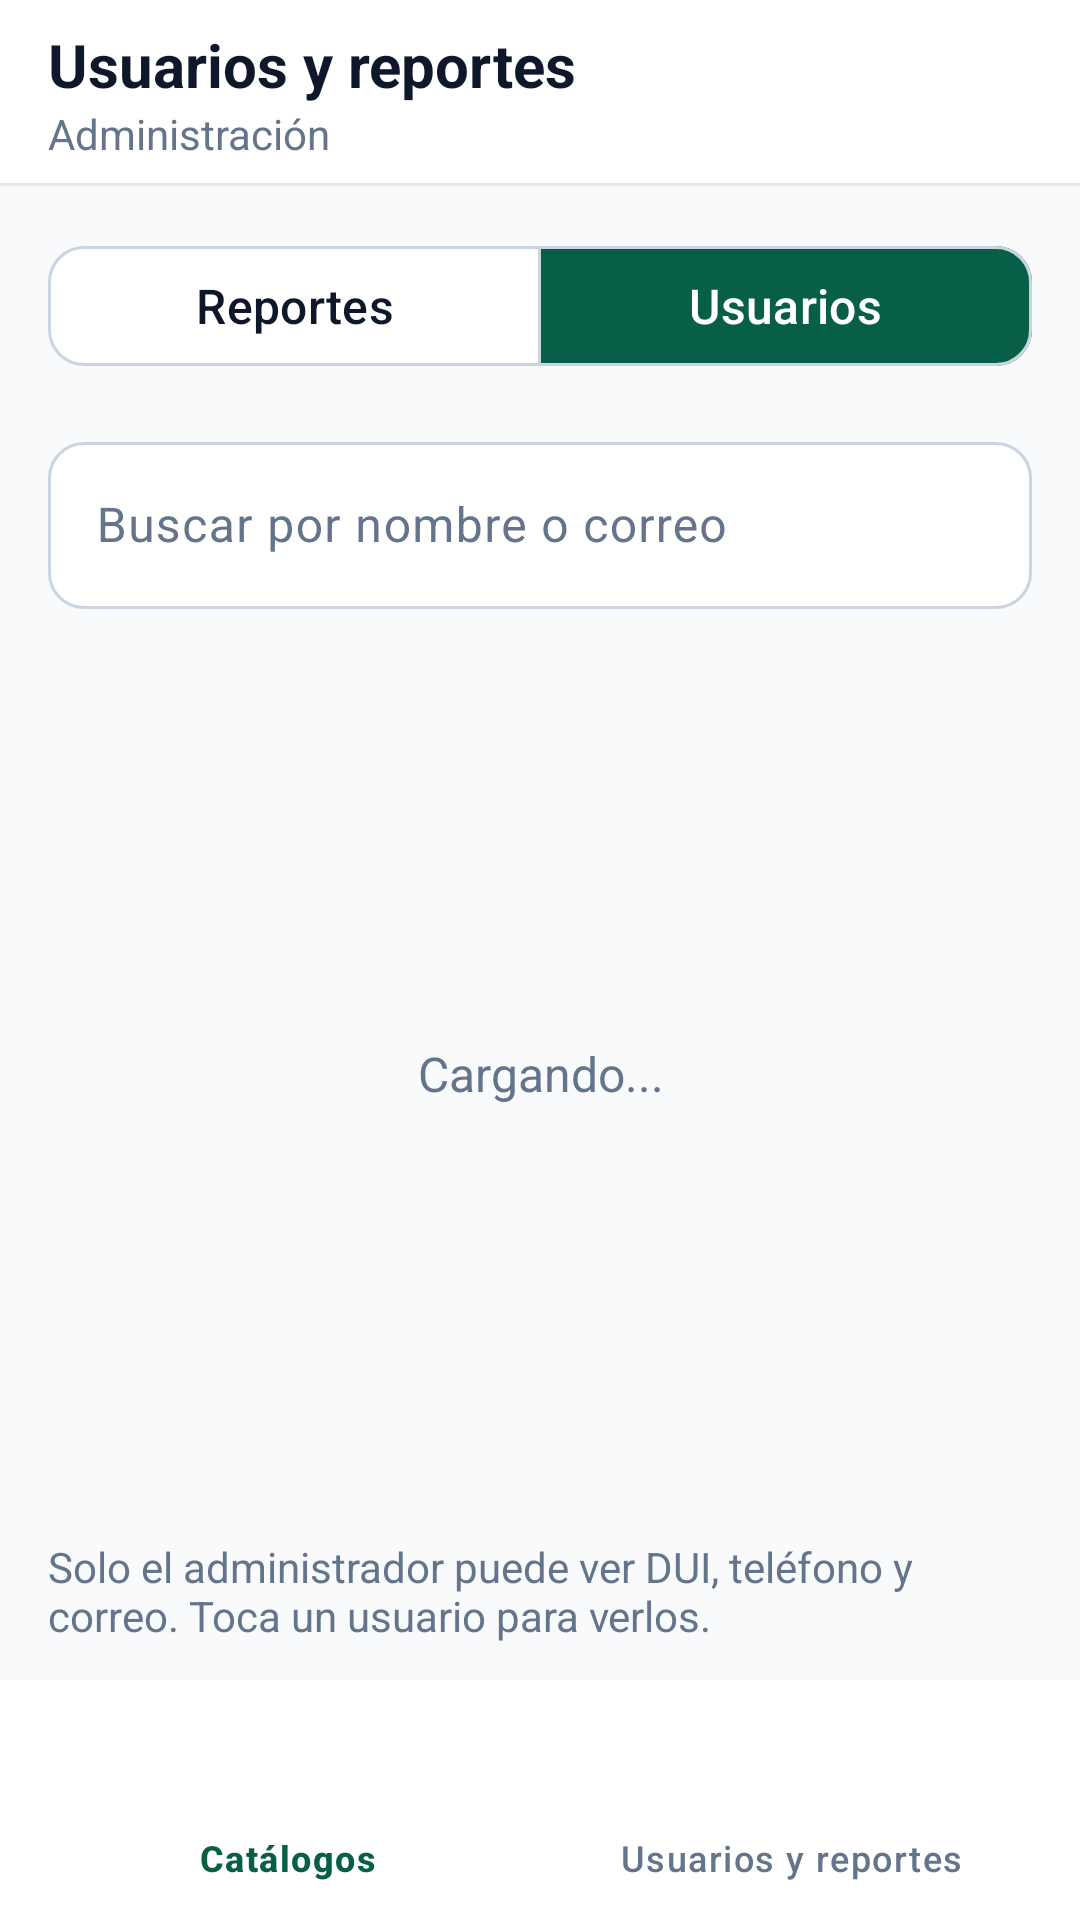

Write the Android layout XML for this screen, with the resource values it uses.
<!-- AndroidManifest.xml: application theme Theme.GestorTrabajo -->
<!-- res/layout/activity_admin_usuarios.xml -->
<?xml version="1.0" encoding="utf-8"?>
<LinearLayout xmlns:android="http://schemas.android.com/apk/res/android"
    xmlns:app="http://schemas.android.com/apk/res-auto"
    android:id="@+id/raiz"
    android:layout_width="match_parent"
    android:layout_height="match_parent"
    android:background="@color/superficie"
    android:orientation="vertical">

    <LinearLayout style="@style/BarraSuperior">

        <LinearLayout
            android:layout_width="0dp"
            android:layout_height="wrap_content"
            android:layout_marginStart="12dp"
            android:layout_weight="1"
            android:orientation="vertical"
            android:paddingTop="@dimen/espacio_pequeno"
            android:paddingBottom="@dimen/espacio_pequeno">

            <TextView
                android:id="@+id/txtTitulo"
                style="@style/TituloBarra"
                android:layout_width="wrap_content"
                android:layout_height="wrap_content"
                android:text="@string/titulo_usuarios_reportes" />

            <TextView
                android:id="@+id/txtSubtitulo"
                style="@style/SubtituloBarra"
                android:layout_width="wrap_content"
                android:layout_height="wrap_content"
                android:text="@string/titulo_administracion" />
        </LinearLayout>

        <ImageButton
            android:id="@+id/btnSalir"
            style="@style/BotonIcono"
            android:contentDescription="@string/cerrar_sesion"
            android:onClick="cerrarSesion"
            android:src="@drawable/ic_salir" />
    </LinearLayout>

    <LinearLayout
        android:layout_width="match_parent"
        android:layout_height="0dp"
        android:layout_weight="1"
        android:background="@color/fondo"
        android:orientation="vertical">

        <com.google.android.material.button.MaterialButtonToggleGroup
            android:id="@+id/vistaPestana"
            android:layout_width="match_parent"
            android:layout_height="wrap_content"
            android:layout_margin="@dimen/espacio_pantalla"
            app:checkedButton="@+id/btnPestanaUsuarios"
            app:selectionRequired="true"
            app:singleSelection="true">

            <com.google.android.material.button.MaterialButton
                android:id="@+id/btnPestanaReportes"
                style="@style/Segmento"
                android:text="@string/pestana_reportes" />

            <com.google.android.material.button.MaterialButton
                android:id="@+id/btnPestanaUsuarios"
                style="@style/Segmento"
                android:text="@string/pestana_usuarios" />
        </com.google.android.material.button.MaterialButtonToggleGroup>

        
        <ScrollView
            android:id="@+id/vistaReportes"
            android:layout_width="match_parent"
            android:layout_height="0dp"
            android:layout_weight="1"
            android:visibility="gone">

            <LinearLayout
                android:layout_width="match_parent"
                android:layout_height="wrap_content"
                android:orientation="vertical"
                android:paddingStart="10dp"
                android:paddingEnd="10dp">

                <TextView
                    android:id="@+id/txtReportesEstado"
                    android:layout_width="match_parent"
                    android:layout_height="wrap_content"
                    android:gravity="center"
                    android:padding="@dimen/espacio_pantalla"
                    android:text="@string/cargando"
                    android:textColor="@color/gris"
                    android:textSize="@dimen/texto_subtitulo" />

                <GridLayout
                    android:id="@+id/cuadriculaReportes"
                    android:layout_width="match_parent"
                    android:layout_height="wrap_content"
                    android:columnCount="2" />
            </LinearLayout>
        </ScrollView>

        
        <LinearLayout
            android:id="@+id/vistaUsuarios"
            android:layout_width="match_parent"
            android:layout_height="0dp"
            android:layout_weight="1"
            android:orientation="vertical">

            <com.google.android.material.textfield.TextInputLayout
                android:layout_width="match_parent"
                android:layout_height="wrap_content"
                android:layout_marginStart="@dimen/espacio_pantalla"
                android:layout_marginEnd="@dimen/espacio_pantalla"
                android:hint="@string/hint_buscar_usuario"
                app:startIconDrawable="@drawable/ic_buscar">

                <com.google.android.material.textfield.TextInputEditText
                    android:id="@+id/edtBuscar"
                    android:layout_width="match_parent"
                    android:layout_height="wrap_content"
                    android:imeOptions="actionSearch"
                    android:inputType="text"
                    android:maxLines="1" />
            </com.google.android.material.textfield.TextInputLayout>

            <FrameLayout
                android:layout_width="match_parent"
                android:layout_height="0dp"
                android:layout_weight="1">

                <ListView
                    android:id="@+id/listaUsuarios"
                    android:layout_width="match_parent"
                    android:layout_height="match_parent"
                    android:clipToPadding="false"
                    android:divider="@android:color/transparent"
                    android:dividerHeight="@dimen/espacio_pequeno"
                    android:padding="@dimen/espacio_pantalla" />

                <TextView
                    android:id="@+id/txtVacio"
                    android:layout_width="match_parent"
                    android:layout_height="wrap_content"
                    android:layout_gravity="center"
                    android:gravity="center"
                    android:padding="@dimen/espacio_pantalla"
                    android:text="@string/cargando"
                    android:textColor="@color/gris"
                    android:textSize="@dimen/texto_subtitulo" />
            </FrameLayout>

            <TextView
                android:layout_width="match_parent"
                android:layout_height="wrap_content"
                android:paddingStart="@dimen/espacio_pantalla"
                android:paddingEnd="@dimen/espacio_pantalla"
                android:paddingBottom="@dimen/espacio_medio"
                android:text="@string/nota_auditoria"
                android:textColor="@color/gris"
                android:textSize="@dimen/texto_normal" />
        </LinearLayout>

        <include layout="@layout/barra_admin" />
    </LinearLayout>
</LinearLayout>
<!-- res/layout/barra_admin.xml (included above) -->
<?xml version="1.0" encoding="utf-8"?>
<com.google.android.material.bottomnavigation.BottomNavigationView xmlns:android="http://schemas.android.com/apk/res/android"
    xmlns:app="http://schemas.android.com/apk/res-auto"
    android:id="@+id/barraAdmin"
    style="@style/BarraInferior"
    android:layout_width="match_parent"
    android:layout_height="wrap_content"
    app:menu="@menu/menu_barra_admin" />
<!-- resources referenced by this layout -->
<resources>
  <color name="fondo">#F8FAFC</color>
  <color name="gris">#64748B</color>
  <color name="superficie">#FFFFFF</color>
  <dimen name="espacio_medio">12dp</dimen>
  <dimen name="espacio_pantalla">16dp</dimen>
  <dimen name="espacio_pequeno">8dp</dimen>
  <dimen name="texto_normal">14sp</dimen>
  <dimen name="texto_subtitulo">16sp</dimen>
  <string name="cargando">Cargando...</string>
  <string name="cerrar_sesion">Cerrar sesión</string>
  <string name="hint_buscar_usuario">Buscar por nombre o correo</string>
  <string name="nota_auditoria">Solo el administrador puede ver DUI, teléfono y correo. Toca un usuario para verlos.</string>
  <string name="pestana_reportes">Reportes</string>
  <string name="pestana_usuarios">Usuarios</string>
  <string name="titulo_administracion">Administración</string>
  <string name="titulo_usuarios_reportes">Usuarios y reportes</string>
  <style name="BarraSuperior">
          <item name="android:layout_width">match_parent</item>
          <item name="android:layout_height">wrap_content</item>
          <item name="android:minHeight">56dp</item>
          <item name="android:background">@drawable/fondo_barra</item>
          <item name="android:orientation">horizontal</item>
          <item name="android:gravity">center_vertical</item>
          <item name="android:paddingStart">4dp</item>
          <item name="android:paddingEnd">4dp</item>
      </style>
  <style name="BotonIcono">
          <item name="android:layout_width">48dp</item>
          <item name="android:layout_height">48dp</item>
          <item name="android:background">?attr/selectableItemBackgroundBorderless</item>
          <item name="android:scaleType">center</item>
          <item name="android:tint">@color/texto</item>
      </style>
  <style name="SubtituloBarra">
          <item name="android:textColor">@color/gris</item>
          <item name="android:textSize">@dimen/texto_normal</item>
      </style>
  <style name="TituloBarra">
          <item name="android:textColor">@color/texto</item>
          <item name="android:textSize">@dimen/texto_barra</item>
          <item name="android:textStyle">bold</item>
      </style>
  <style name="Theme.GestorTrabajo" parent="Base.Theme.GestorTrabajo" />
  <!-- drawable fondo_barra (drawable) -->
  <?xml version="1.0" encoding="utf-8"?>
  <layer-list xmlns:android="http://schemas.android.com/apk/res/android">
      <item>
          <shape android:shape="rectangle">
              <solid android:color="@color/borde" />
          </shape>
      </item>
      <item android:bottom="1dp">
          <shape android:shape="rectangle">
              <solid android:color="@color/superficie" />
          </shape>
      </item>
  </layer-list>
  <color name="texto">#0F172A</color>
  <color name="borde_campo">#CBD5E1</color>
  <dimen name="radio_campo">12dp</dimen>
  <dimen name="texto_barra">20sp</dimen>
  <color name="borde">#E2E8F0</color>
  <color name="principal">#065F46</color>
  <color name="white">#FFFFFFFF</color>
  <color name="principal_suave">#D1FAE5</color>
  <color name="principal_oscuro">#064E3B</color>
  <color name="borde_fuerte">#94A3B8</color>
  <color name="error">#DC2626</color>
  <style name="Boton" parent="Widget.Material3.Button">
          <item name="android:minHeight">@dimen/altura_boton</item>
          <item name="android:textSize">@dimen/texto_subtitulo</item>
          <item name="cornerRadius">@dimen/radio_campo</item>
      </style>
  <style name="BotonContorno" parent="Widget.Material3.Button.OutlinedButton">
          <item name="android:minHeight">@dimen/altura_boton</item>
          <item name="android:textSize">@dimen/texto_subtitulo</item>
          <item name="cornerRadius">@dimen/radio_campo</item>
          <item name="strokeColor">@color/borde_campo</item>
      </style>
  <dimen name="altura_boton">52dp</dimen>
</resources>
